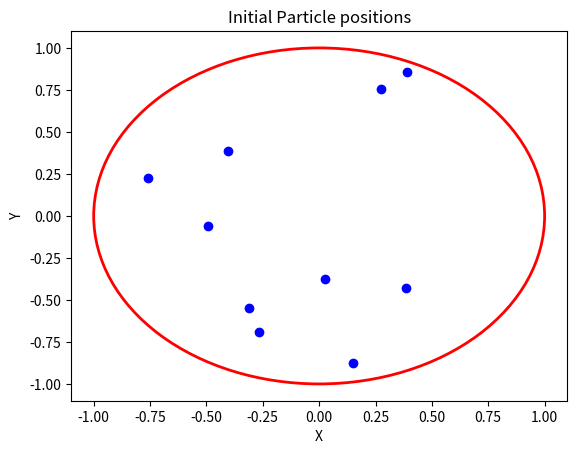
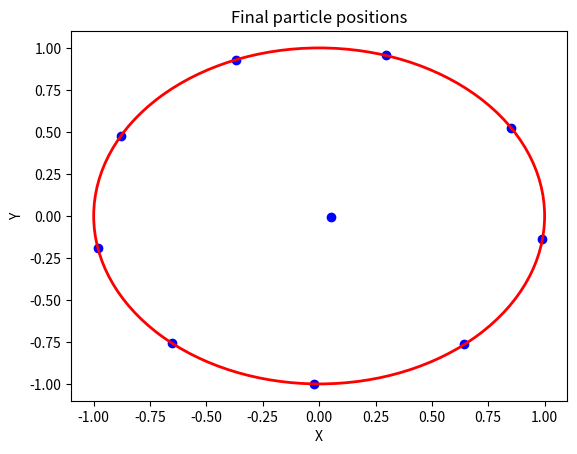

Write the Python code that produced these figures, in order.
import numpy as np
import matplotlib.pyplot as plt


iter = 50000
factor = .999
k = 1.
N = 10
R = 1.
jump = 0.05

r = R* np.sqrt(np.random.rand(N))
th = 2.*np.pi*np.random.rand(N)

parts = np.column_stack([r*np.cos(th), r*np.sin(th)])
E_old = 0.
for j in range(N):
    for l in range(j+1, N):
        dist = np.linalg.norm(parts[l] - parts[j])
        if dist > 0:
            E_old += 1./dist

fig, ax = plt.subplots()

ax.scatter(parts[:,0], parts[:,1], color='blue', marker='o')
circle = plt.Circle((0,0), R, color='red', fill=False, linewidth=2)
ax.add_patch(circle)

# Labels and title
plt.xlabel("X")
plt.ylabel("Y")
plt.title("Initial Particle positions")

# Show plot
plt.show()

for i in range(iter):
    ind = np.random.randint(0, N)
    accept = False
    while not accept:
        r_jump = jump #* np.sqrt(np.random.rand(1))[0]
        th_jump = 2.*np.pi*np.random.rand(1)[0]
        new_pos = parts[ind] + np.array([r_jump*np.cos(th_jump), r_jump*np.sin(th_jump)])
        accept = True if new_pos[0]**2 + new_pos[1]**2 <= R*R else False
    #print(parts[ind])
    #print(new_pos)
    #print('................')
    old_pos = parts[ind].copy()
    parts[ind] = new_pos
    #print(old_pos)
    #print(new_pos)
    #print("--------------")
    E_new = 0.
    for j in range(N):
        for l in range(j+1, N):
            dist = np.linalg.norm(parts[l] - parts[j])
            if dist > 0:
                E_new += 1./dist

    if E_new > E_old:
        chance = np.exp(-(E_new - E_old)/k)
        prob = np.random.rand(1)[0]
        if prob < chance:
            E_old = E_new
        else:
            parts[ind] = old_pos
    else:
        E_old = E_new
    k *= factor 

fig, ax = plt.subplots()

ax.scatter(parts[:,0], parts[:,1], color='blue', marker='o')
circle = plt.Circle((0,0), R, color='red', fill=False, linewidth=2)
ax.add_patch(circle)

# Labels and title
plt.xlabel("X")
plt.ylabel("Y")
plt.title("Final particle positions")

# Show plot
plt.show()

